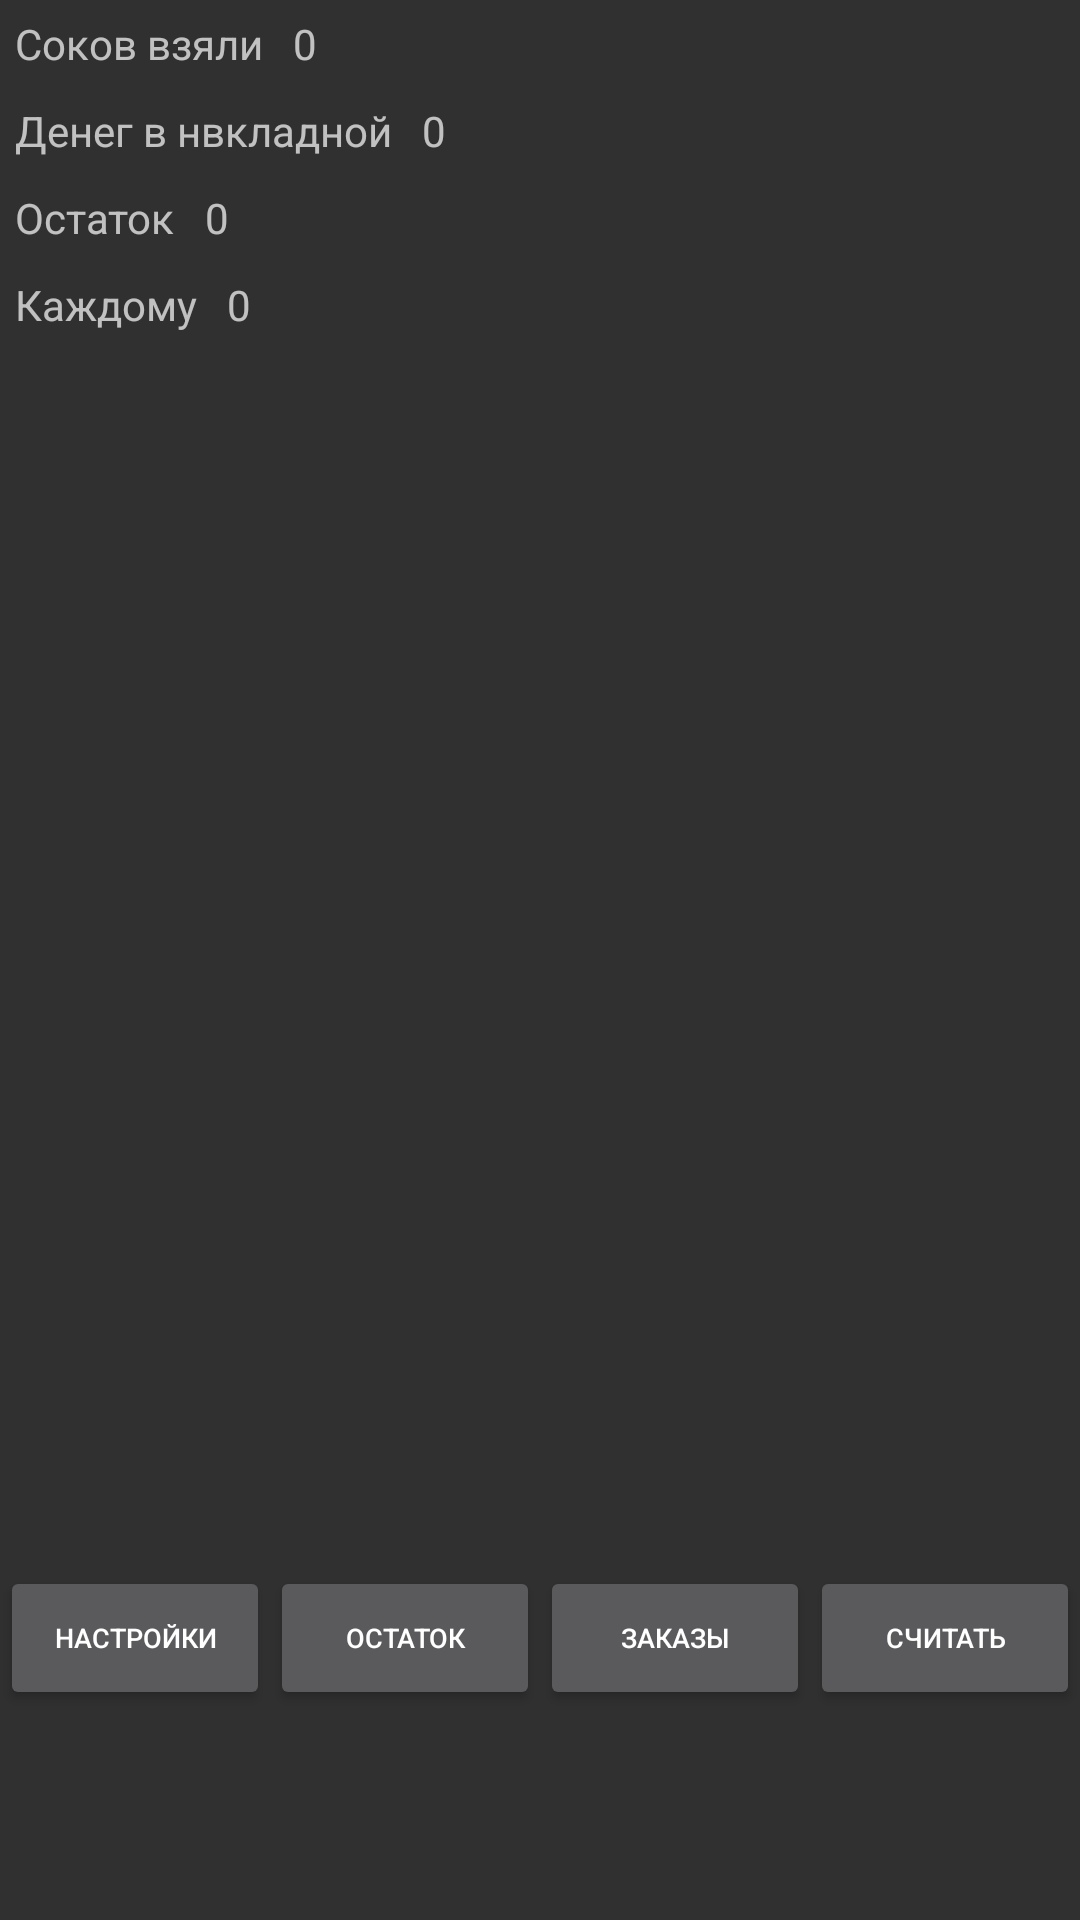

This screen was rendered from an Android layout file. Write that file and the resources it references.
<!-- AndroidManifest.xml: application theme Theme.AppCompat.NoActionBar -->
<!-- res/layout/activity_main.xml -->
<?xml version="1.0" encoding="utf-8"?>
<LinearLayout xmlns:android="http://schemas.android.com/apk/res/android"
    android:layout_width="match_parent"
    android:layout_height="match_parent"
    android:orientation="vertical">

    <LinearLayout style="@style/horizontalLayoutStyle">

        <TextView
            style="@style/textStyle"
            android:text="Соков взяли" />

        <TextView
            style="@style/textStyle"
            android:text="0" />

    </LinearLayout>

    <LinearLayout style="@style/horizontalLayoutStyle">

        <TextView
            style="@style/textStyle"
            android:text="Денег в нвкладной" />

        <TextView
            style="@style/textStyle"
            android:text="0" />

    </LinearLayout>

    <LinearLayout style="@style/horizontalLayoutStyle">

        <TextView
            style="@style/textStyle"
            android:text="Остаток" />

        <TextView
            style="@style/textStyle"
            android:text="0" />

    </LinearLayout>

    <LinearLayout style="@style/horizontalLayoutStyle">

        <TextView
            style="@style/textStyle"
            android:text="Каждому" />

        <TextView
            style="@style/textStyle"
            android:text="0" />

    </LinearLayout>

    <LinearLayout style="@style/horizontalLayoutStyle">


        <EditText style="@style/WeightEditStyle" />
        <EditText style="@style/editStyle" />

    </LinearLayout>

    <LinearLayout style="@style/horizontalLayoutStyle">


        <EditText style="@style/WeightEditStyle" />
        <EditText style="@style/editStyle" />

    </LinearLayout>

    <LinearLayout style="@style/horizontalLayoutStyle">


        <EditText style="@style/WeightEditStyle" />
        <EditText style="@style/editStyle" />

    </LinearLayout>

    <LinearLayout style="@style/horizontalLayoutStyle">


        <EditText style="@style/WeightEditStyle" />
        <EditText style="@style/editStyle" />

    </LinearLayout>

    <LinearLayout style="@style/horizontalLayoutStyle">


        <EditText style="@style/WeightEditStyle" />
        <EditText style="@style/editStyle" />

    </LinearLayout>

    <LinearLayout style="@style/horizontalLayoutStyle">


        <EditText style="@style/WeightEditStyle" />
        <EditText style="@style/editStyle" />

    </LinearLayout>

    <LinearLayout style="@style/horizontalLayoutStyle">


        <EditText style="@style/WeightEditStyle" />
        <EditText style="@style/editStyle" />

    </LinearLayout>

    <LinearLayout style="@style/horizontalLayoutStyle">


        <EditText style="@style/WeightEditStyle" />
        <EditText style="@style/editStyle" />

    </LinearLayout>

    <LinearLayout style="@style/horizontalLayoutStyle">


        <EditText style="@style/WeightEditStyle" />
        <EditText style="@style/editStyle" />

    </LinearLayout>

    <LinearLayout style="@style/horizontalLayoutStyle">


        <EditText style="@style/WeightEditStyle" />
        <EditText style="@style/editStyle" />

    </LinearLayout>

    <LinearLayout style="@style/horizontalLayoutStyle">


        <EditText style="@style/WeightEditStyle" />
        <EditText style="@style/editStyle" />

    </LinearLayout>

    <LinearLayout style="@style/horizontalLayoutStyle">


        <EditText style="@style/WeightEditStyle" />
        <EditText style="@style/editStyle" />

    </LinearLayout>

    <LinearLayout style="@style/horizontalLayoutStyle">


        <EditText style="@style/WeightEditStyle" />
        <EditText style="@style/editStyle" />

    </LinearLayout>

    <LinearLayout style="@style/horizontalLayoutStyle">


        <EditText style="@style/WeightEditStyle" />
        <EditText style="@style/editStyle" />

    </LinearLayout>

    <LinearLayout style="@style/horizontalLayoutStyle">
        <Button
            style="@style/buttonStyle"
            android:id="@+id/SetValueButton"
            android:text="Настройки" />
        <Button
            style="@style/buttonStyle"
            android:id="@+id/leftButton"
            android:text="Остаток" />
        <Button
            style="@style/buttonStyle"
            android:id="@+id/orderButton"
            android:text="Заказы" />
        <Button
            style="@style/buttonStyle"
            android:id="@+id/countButton"
            android:text="Считать" />
    </LinearLayout>


</LinearLayout>
<!-- resources referenced by this layout -->
<resources>
  <style name="buttonStyle">
          <item name="android:textSize">9sp</item>
          <item name="android:layout_weight">1</item>
          <item name="android:layout_width">wrap_content</item>
          <item name="android:layout_height">wrap_content</item>
          <item name="android:orientation">horizontal</item>
      </style>
  <style name="editStyle">
          <item name="android:layout_weight">1</item>
          <item name="android:layout_width">wrap_content</item>
          <item name="android:layout_height">wrap_content</item>
          <item name="android:textSize">14sp</item>
          
          <item name="android:padding">5dp</item>
          
  
      </style>
  <style name="horizontalLayoutStyle">
          <item name="android:layout_width">match_parent</item>
          <item name="android:layout_height">wrap_content</item>
          <item name="android:orientation">horizontal</item>
      </style>
  <style name="textStyle">
          <item name="android:layout_width">wrap_content</item>
          <item name="android:layout_height">wrap_content</item>
          <item name="android:textSize">14sp</item>
          
          <item name="android:padding">5dp</item>
      </style>
</resources>
